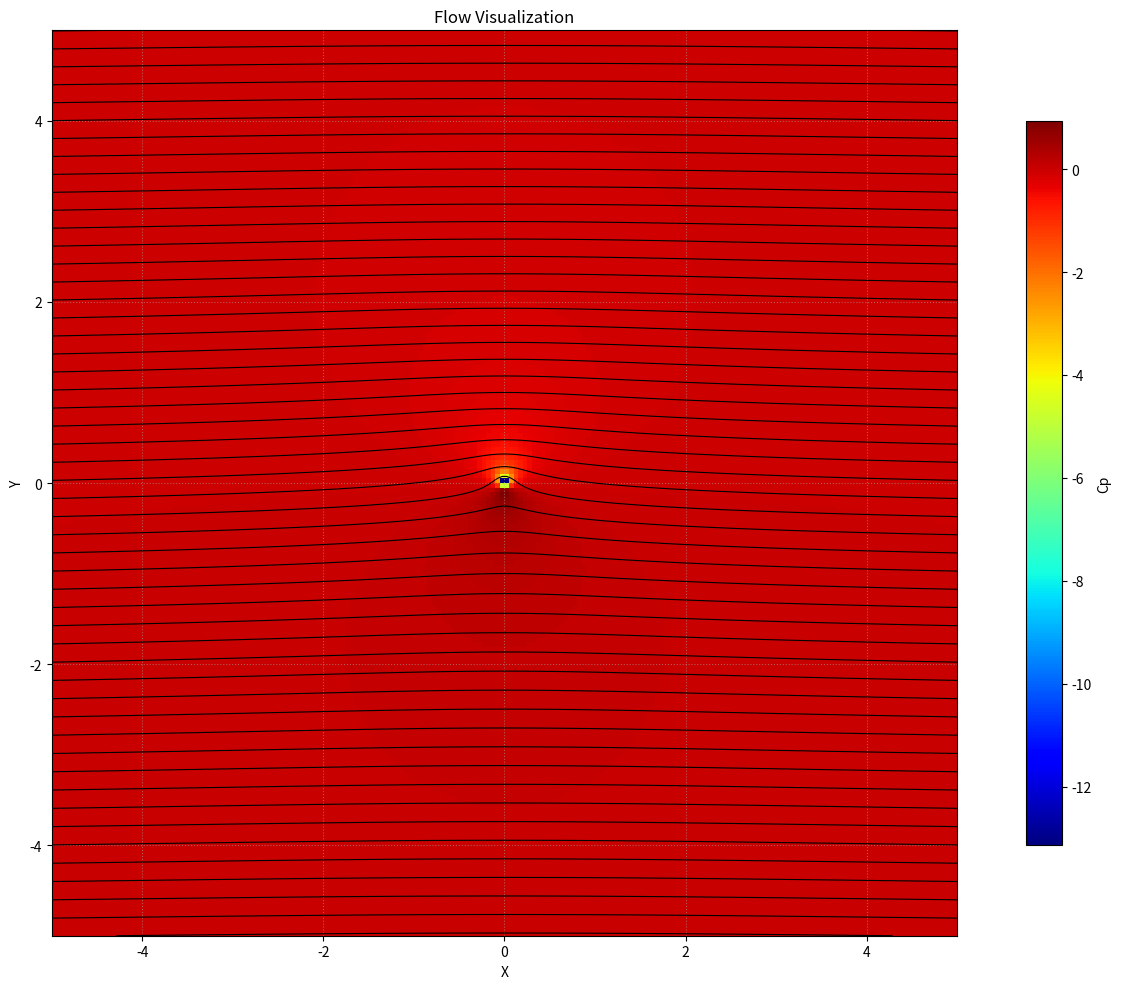

This figure's Python source:
import numpy as np
import matplotlib.pyplot as plt

# defining grid
x = np.linspace(-5, 5, 200)
y = np.linspace(-5, 5, 200)
X, Y = np.meshgrid(x, y)

# setting flow params
U = 75.0         # uniform flow rate
Lambda = 75.0     # source/sink volume flow rate
mu = 1.5          # doublet volume flow rate
Gamma = 50.0       # vortex circulation rate
p0 = 101325.0     # free stream pressure
rho = 1.225       # fluid density

# defining fields
psi = np.zeros_like(X)
u = np.zeros_like(X)
v = np.zeros_like(X)

# division-by-zero protection
r_sq = X**2 + Y**2
r_sq = np.where(r_sq < 1e-10, 1e-10, r_sq)  
r = np.sqrt(r_sq)
theta = np.arctan2(Y, X)

# flow functions
def uniform_flow(U):
    u = U * np.ones_like(X)
    v = np.zeros_like(X)
    psi = U * Y
    return u, v, psi

def source_sink(Lambda):
    u = (Lambda / (2 * np.pi)) * X / r_sq
    v = (Lambda / (2 * np.pi)) * Y / r_sq
    psi = (Lambda / (2 * np.pi)) * theta
    return u, v, psi

def vortex(Gamma):
    u = (Gamma / (2 * np.pi)) * Y / r_sq
    v = (Gamma / (2 * np.pi)) * (-X) / r_sq
    psi = (Gamma / (2 * np.pi)) * np.log(r)
    return u, v, psi

def doublet(mu):
    u = (-mu / r_sq) * (1 - 2 * (X**2) / r_sq)
    v = (-mu / r_sq) * (-2 * X * Y / r_sq)
    psi = (-mu * Y) / r_sq
    return u, v, psi

# flow superposition (uncomment ones you need)
components = [
    uniform_flow(U),
    # source_sink(Lambda),
    vortex(Gamma),
    # doublet(mu)
]

for comp in components:
    u_comp, v_comp, psi_comp = comp
    u += u_comp
    v += v_comp
    psi += psi_comp

speed = np.sqrt(u**2 + v**2)
#pressure = p0 + 0.5 * rho * (U**2 - speed**2)
pressure_coef = 1.0 - (speed / U)**2

# visualization
plt.figure(figsize=(14, 10))

# velocity potential
#speed_plot = plt.pcolormesh(
#    X, Y, speed,
#    cmap='jet',         
#    shading='auto',     
#    vmin=0,             
#    vmax=speed.max()    
#)
#plt.colorbar(speed_plot, label='Speed', shrink=0.8)

#pressure distribution
pressure_plot = plt.pcolormesh(
    X, Y, pressure_coef,
    cmap='jet',         
    shading='auto',     
    vmin=pressure_coef.min(),             
    vmax=pressure_coef.max()    
)
plt.colorbar(pressure_plot, label='Cp', shrink=0.8)

# stream function
streamlines = plt.contour(
    X, Y, psi,
    levels=50,          # change number to make lines denser
    colors='black',     
    linewidths=0.8,     
    linestyles='solid'  
)

plt.title('Flow Visualization')
plt.xlabel('X')
plt.ylabel('Y')
plt.gca().set_aspect('equal')
plt.xlim(-5, 5)
plt.ylim(-5, 5)
plt.grid(True, linestyle=':', alpha=0.5)
plt.tight_layout()
plt.show()
